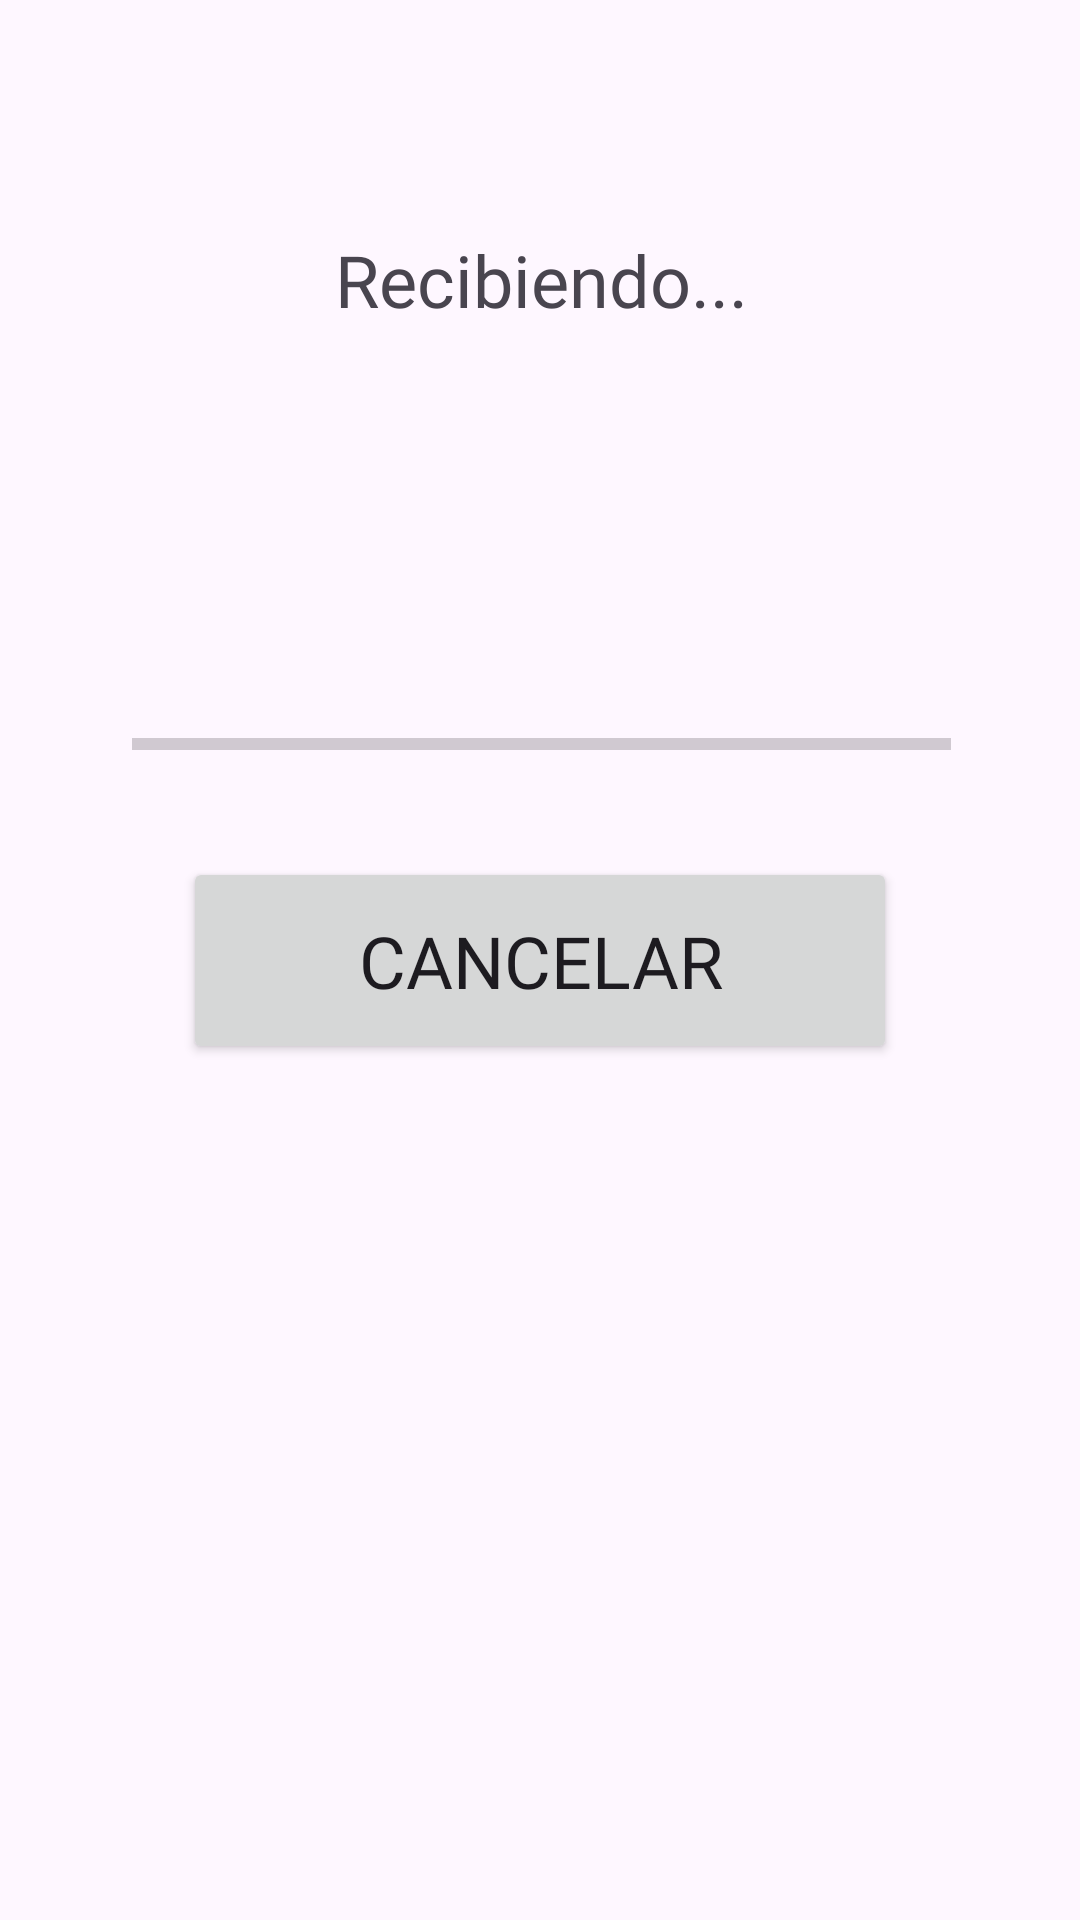

Reconstruct the res/layout file that produces this screen, plus the resources it refers to.
<!-- AndroidManifest.xml: application theme Theme.Movilapp -->
<!-- res/layout/activity_receiving_process.xml -->
<?xml version="1.0" encoding="utf-8"?>
<androidx.constraintlayout.widget.ConstraintLayout xmlns:android="http://schemas.android.com/apk/res/android"
    xmlns:app="http://schemas.android.com/apk/res-auto"
    xmlns:tools="http://schemas.android.com/tools"
    android:id="@+id/main"
    android:layout_width="match_parent"
    android:layout_height="match_parent"
    tools:context=".Vista.ReceivingProcess">

    <ProgressBar
        android:id="@+id/progressBarRP"
        style="?android:attr/progressBarStyleHorizontal"
        android:layout_width="273dp"
        android:layout_height="37dp"
        app:layout_constraintBottom_toBottomOf="parent"
        app:layout_constraintEnd_toEndOf="parent"
        app:layout_constraintHorizontal_bias="0.505"
        app:layout_constraintStart_toStartOf="parent"
        app:layout_constraintTop_toTopOf="parent"
        app:layout_constraintVertical_bias="0.381" />

    <Button
        android:id="@+id/btnCancelarRP"
        android:layout_width="238dp"
        android:layout_height="69dp"
        android:fontFamily="@font/comic_neue_light"
        android:text="Cancelar"
        android:textSize="24sp"
        app:layout_constraintBottom_toBottomOf="parent"
        app:layout_constraintEnd_toEndOf="parent"
        app:layout_constraintStart_toStartOf="parent"
        app:layout_constraintTop_toTopOf="parent" />

    <TextView
        android:id="@+id/textView"
        android:layout_width="197dp"
        android:layout_height="76dp"
        android:fontFamily="@font/comic_neue_light"
        android:gravity="center_horizontal|center_vertical"
        android:text="Recibiendo..."
        android:textSize="24sp"
        app:layout_constraintBottom_toBottomOf="parent"
        app:layout_constraintEnd_toEndOf="parent"
        app:layout_constraintHorizontal_bias="0.503"
        app:layout_constraintStart_toStartOf="parent"
        app:layout_constraintTop_toTopOf="parent"
        app:layout_constraintVertical_bias="0.098" />
</androidx.constraintlayout.widget.ConstraintLayout>
<!-- resources referenced by this layout -->
<resources>
  <style name="Theme.Movilapp" parent="Base.Theme.Movilapp" />
  <style name="Base.Theme.Movilapp" parent="Theme.Material3.DayNight.NoActionBar">
          
          
      </style>
</resources>
